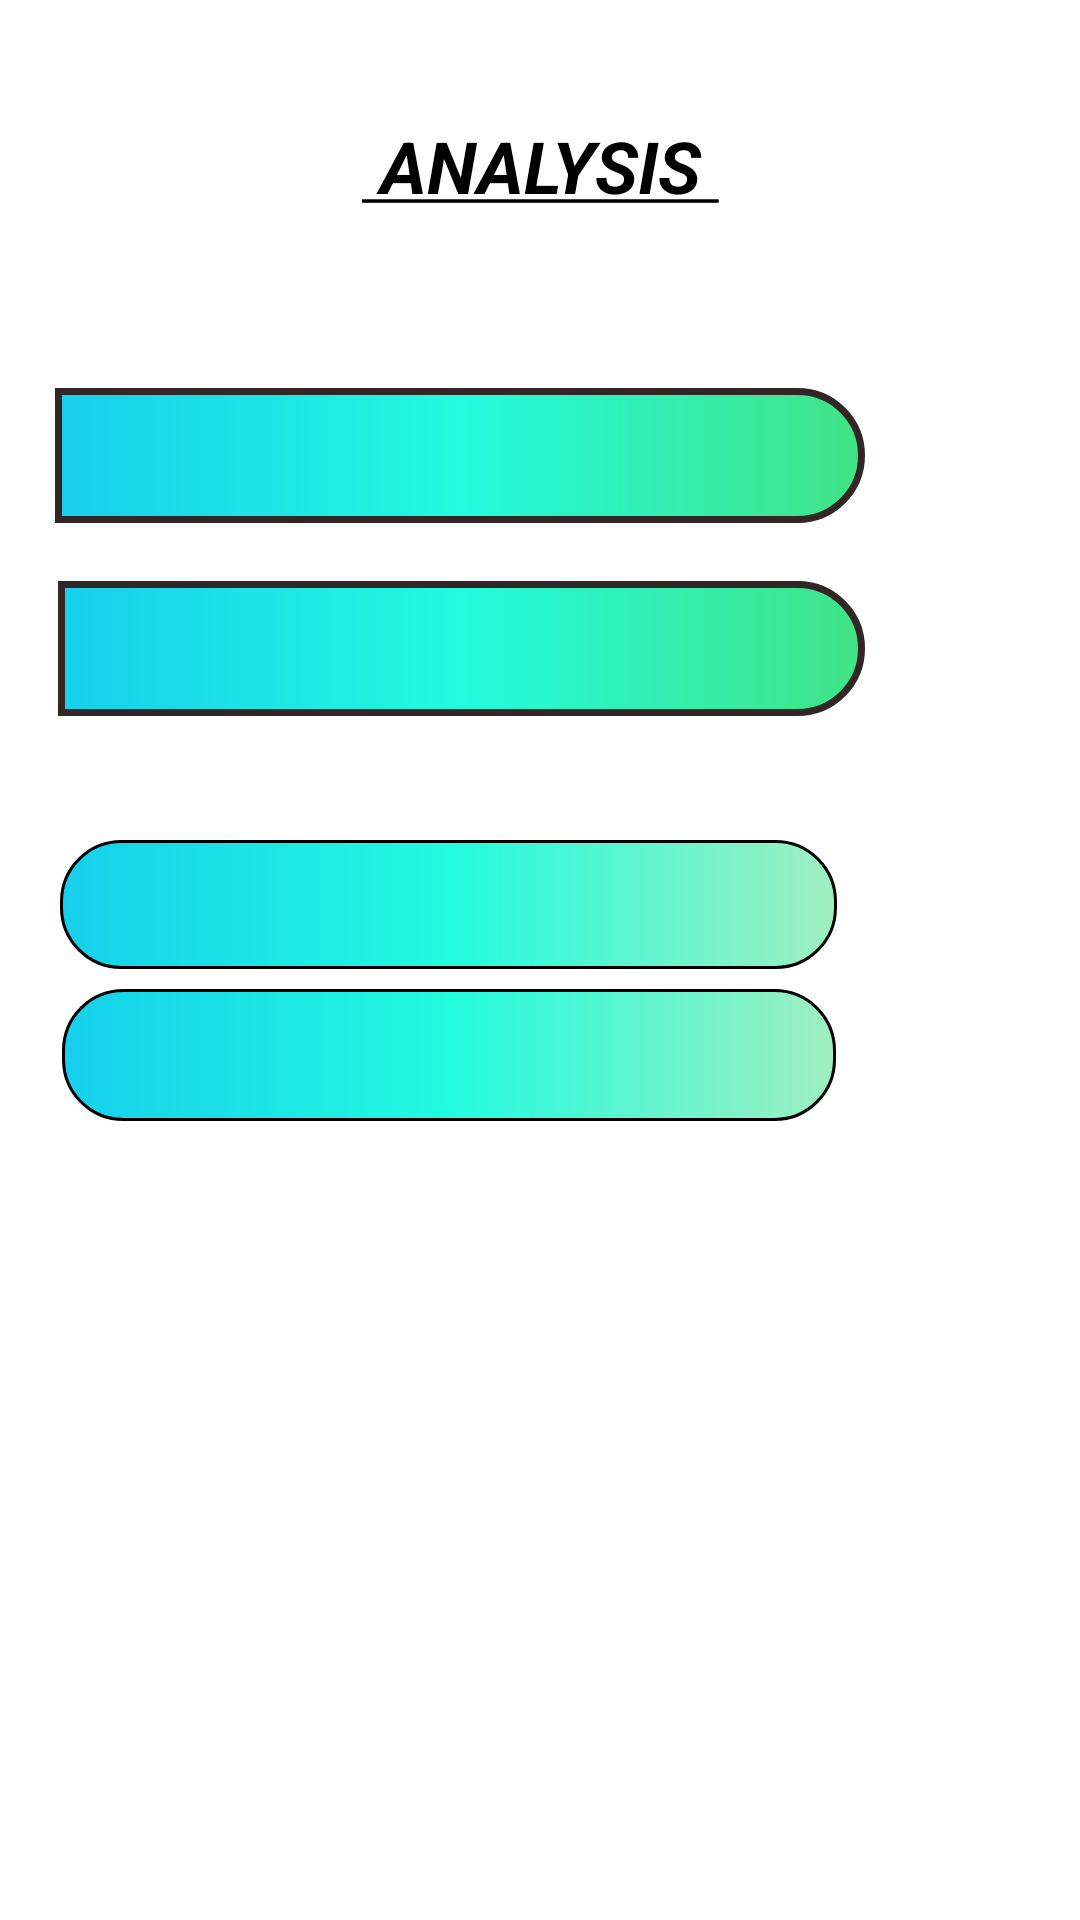

The Android layout XML behind this screen, and the referenced resources:
<!-- AndroidManifest.xml: application theme Theme.TREAT -->
<!-- res/layout/activity_analysis_of_expenses.xml -->
<?xml version="1.0" encoding="utf-8"?>
<androidx.constraintlayout.widget.ConstraintLayout xmlns:android="http://schemas.android.com/apk/res/android"
    xmlns:app="http://schemas.android.com/apk/res-auto"
    xmlns:tools="http://schemas.android.com/tools"
    android:layout_width="match_parent"
    android:layout_height="match_parent"
    tools:context=".Analysis_of_Expenses">

    <TextView
        android:id="@+id/e2"
        android:layout_width="258dp"
        android:layout_height="44dp"
        android:background="@drawable/round_corner_textview"
        android:gravity="center"
        android:textColor="#191818"
        android:textSize="18sp"
        app:layout_constraintBottom_toBottomOf="parent"
        app:layout_constraintEnd_toEndOf="parent"
        app:layout_constraintHorizontal_bias="0.202"
        app:layout_constraintStart_toStartOf="parent"
        app:layout_constraintTop_toBottomOf="@+id/t1"
        app:layout_constraintVertical_bias="0.368" />

    <TextView
        android:id="@+id/e1"
        android:layout_width="259dp"
        android:layout_height="43dp"
        android:background="@drawable/round_corner_textview"
        android:gravity="center"
        android:textColor="#131313"
        android:textSize="18sp"
        app:layout_constraintBottom_toBottomOf="parent"
        app:layout_constraintEnd_toEndOf="parent"
        app:layout_constraintHorizontal_bias="0.197"
        app:layout_constraintStart_toStartOf="parent"
        app:layout_constraintTop_toBottomOf="@+id/t1"
        app:layout_constraintVertical_bias="0.25" />

    <TextView
        android:id="@+id/analysis_text"
        android:layout_width="203dp"
        android:layout_height="44dp"

        android:gravity="center"
        android:text="@string/analysis"
        android:textAlignment="center"
        android:textColor="@color/black"
        android:textSize="24sp"
        android:textStyle="bold|italic"
        app:layout_constraintBottom_toBottomOf="parent"
        app:layout_constraintEnd_toEndOf="parent"
        app:layout_constraintStart_toStartOf="parent"
        app:layout_constraintTop_toTopOf="parent"
        app:layout_constraintVertical_bias="0.056" />

    <TextView
        android:id="@+id/t1"
        android:layout_width="270dp"
        android:layout_height="45dp"
        android:layout_marginTop="52dp"
        android:background="@drawable/text_moreround"
        android:gravity="center"
        android:textColor="@color/black"
        android:textSize="20sp"
        app:layout_constraintEnd_toEndOf="parent"
        app:layout_constraintHorizontal_bias="0.205"
        app:layout_constraintStart_toStartOf="parent"
        app:layout_constraintTop_toBottomOf="@+id/analysis_text" />

    <TextView
        android:id="@+id/t2"
        android:layout_width="269dp"
        android:layout_height="45dp"
        android:background="@drawable/text_moreround"
        android:gravity="center"
        android:textColor="@color/black"
        android:textSize="20sp"
        app:layout_constraintBottom_toBottomOf="parent"
        app:layout_constraintEnd_toEndOf="parent"
        app:layout_constraintHorizontal_bias="0.211"
        app:layout_constraintStart_toStartOf="parent"
        app:layout_constraintTop_toBottomOf="@+id/t1"
        app:layout_constraintVertical_bias="0.046" />

</androidx.constraintlayout.widget.ConstraintLayout>
<!-- resources referenced by this layout -->
<resources>
  <!-- drawable round_corner_textview (drawable) -->
  <?xml version="1.0" encoding="utf-8"?>
  <shape
      xmlns:android="http://schemas.android.com/apk/res/android"
      android:shape="rectangle">
  
      <corners android:radius="20dp"  />
  
      
  
      <gradient android:startColor="#9FEFC0" android:angle="180"
          android:centerColor="#22FBDE"
          android:endColor="#16CFEC"
          />
      <stroke android:color="@color/black" android:width="3px"/>
      
      
  
  </shape>
  <!-- drawable text_moreround (drawable) -->
  <?xml version="1.0" encoding="utf-8"?>
  <shape
      xmlns:android="http://schemas.android.com/apk/res/android"
      android:shape="rectangle">
  
      <corners android:radius="0dp"
          android:topRightRadius="100dp"
  
          android:bottomRightRadius="100dp"/>
  
      
  
      <gradient android:startColor="#41E384" android:angle="180"
          android:centerColor="#22FBDE"
          android:endColor="#16CFEC"
          />
      <stroke android:color="#322626" android:width="7px"/>
      
      
  
  </shape>
  <string name="analysis"><u> ANALYSIS </u></string>
  <style name="Theme.TREAT" parent="Theme.MaterialComponents.DayNight.NoActionBar">
          
          <item name="colorPrimary">@color/purple_500</item>
          <item name="colorPrimaryVariant">@color/purple_700</item>
          <item name="colorOnPrimary">@color/white</item>
          
          <item name="colorSecondary">@color/teal_200</item>
          <item name="colorSecondaryVariant">@color/teal_700</item>
          <item name="colorOnSecondary">@color/black</item>
          
          <item name="android:statusBarColor" tools:targetApi="l">#35313E</item>
          
      </style>
  <!-- not gathered from this repository: default colours our renderer supplied (Android Studio template values) -->
  <color name="purple_500">#FF6200EE</color>
  <color name="purple_700">#FF3700B3</color>
  <color name="teal_200">#FF03DAC5</color>
  <color name="teal_700">#FF018786</color>
  <color name="black">#FF000000</color>
  <color name="white">#FFFFFFFF</color>
</resources>
